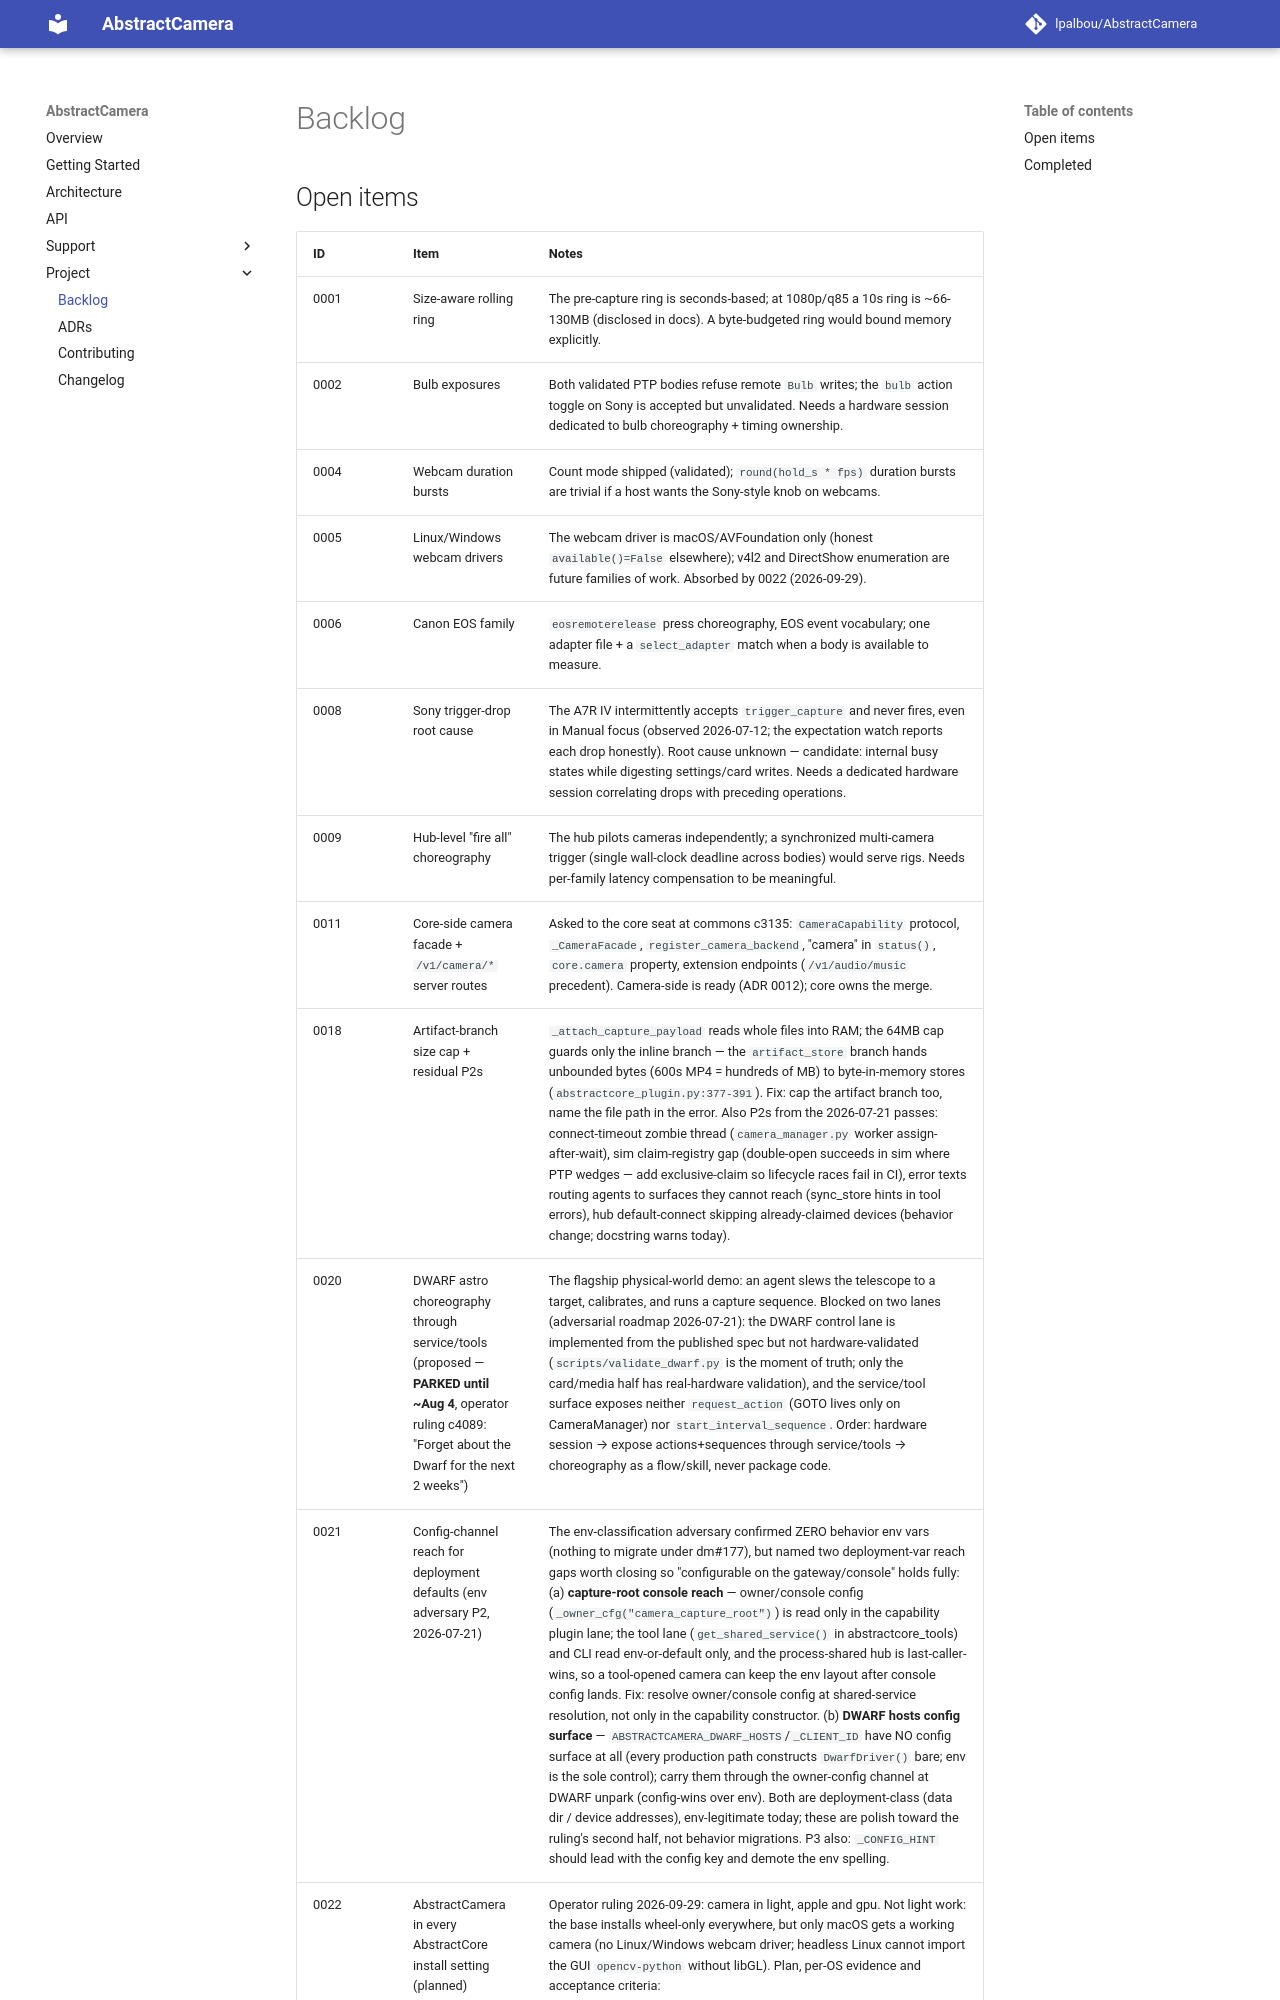

repository: lpalbou/AbstractCamera · page: backlog/index.html · generator: mkdocs

# Backlog

## Open items

| ID | Item | Notes |
| --- | --- | --- |
| 0001 | Size-aware rolling ring | The pre-capture ring is seconds-based; at 1080p/q85 a 10s ring is ~66-130MB (disclosed in docs). A byte-budgeted ring would bound memory explicitly. |
| 0002 | Bulb exposures | Both validated PTP bodies refuse remote `Bulb` writes; the `bulb` action toggle on Sony is accepted but unvalidated. Needs a hardware session dedicated to bulb choreography + timing ownership. |
| 0004 | Webcam duration bursts | Count mode shipped (validated); `round(hold_s * fps)` duration bursts are trivial if a host wants the Sony-style knob on webcams. |
| 0005 | Linux/Windows webcam drivers | The webcam driver is macOS/AVFoundation only (honest `available()=False` elsewhere); v4l2 and DirectShow enumeration are future families of work. Absorbed by 0022 (2026-09-29). |
| 0006 | Canon EOS family | `eosremoterelease` press choreography, EOS event vocabulary; one adapter file + a `select_adapter` match when a body is available to measure. |
| 0008 | Sony trigger-drop root cause | The A7R IV intermittently accepts `trigger_capture` and never fires, even in Manual focus (observed 2026-07-12; the expectation watch reports each drop honestly). Root cause unknown — candidate: internal busy states while digesting settings/card writes. Needs a dedicated hardware session correlating drops with preceding operations. |
| 0009 | Hub-level "fire all" choreography | The hub pilots cameras independently; a synchronized multi-camera trigger (single wall-clock deadline across bodies) would serve rigs. Needs per-family latency compensation to be meaningful. |
| 0011 | Core-side camera facade + `/v1/camera/*` server routes | Asked to the core seat at commons c3135: `CameraCapability` protocol, `_CameraFacade`, `register_camera_backend`, "camera" in `status()`, `core.camera` property, extension endpoints (`/v1/audio/music` precedent). Camera-side is ready (ADR 0012); core owns the merge. |
| 0018 | Artifact-branch size cap + residual P2s | `_attach_capture_payload` reads whole files into RAM; the 64MB cap guards only the inline branch — the `artifact_store` branch hands unbounded bytes (600s MP4 = hundreds of MB) to byte-in-memory stores (`abstractcore_plugin.py:377-391`). Fix: cap the artifact branch too, name the file path in the error. Also P2s from the 2026-07-21 passes: connect-timeout zombie thread (`camera_manager.py` worker assign-after-wait), sim claim-registry gap (double-open succeeds in sim where PTP wedges — add exclusive-claim so lifecycle races fail in CI), error texts routing agents to surfaces they cannot reach (sync_store hints in tool errors), hub default-connect skipping already-claimed devices (behavior change; docstring warns today). |
| 0020 | DWARF astro choreography through service/tools (proposed — **PARKED until ~Aug 4**, operator ruling c4089: "Forget about the Dwarf for the next 2 weeks") | The flagship physical-world demo: an agent slews the telescope to a target, calibrates, and runs a capture sequence. Blocked on two lanes (adversarial roadmap 2026-07-21): the DWARF control lane is implemented from the published spec but not hardware-validated (`scripts/validate_dwarf.py` is the moment of truth; only the card/media half has real-hardware validation), and the service/tool surface exposes neither `request_action` (GOTO lives only on CameraManager) nor `start_interval_sequence`. Order: hardware session → expose actions+sequences through service/tools → choreography as a flow/skill, never package code. |
| 0021 | Config-channel reach for deployment defaults (env adversary P2, 2026-07-21) | The env-classification adversary confirmed ZERO behavior env vars (nothing to migrate under dm#177), but named two deployment-var reach gaps worth closing so "configurable on the gateway/console" holds fully: (a) **capture-root console reach** — owner/console config (`_owner_cfg("camera_capture_root")`) is read only in the capability plugin lane; the tool lane (`get_shared_service()` in abstractcore_tools) and CLI read env-or-default only, and the process-shared hub is last-caller-wins, so a tool-opened camera can keep the env layout after console config lands. Fix: resolve owner/console config at shared-service resolution, not only in the capability constructor. (b) **DWARF hosts config surface** — `ABSTRACTCAMERA_DWARF_HOSTS`/`_CLIENT_ID` have NO config surface at all (every production path constructs `DwarfDriver()` bare; env is the sole control); carry them through the owner-config channel at DWARF unpark (config-wins over env). Both are deployment-class (data dir / device addresses), env-legitimate today; these are polish toward the ruling's second half, not behavior migrations. P3 also: `_CONFIG_HINT` should lead with the config key and demote the env spelling. |
| 0022 | AbstractCamera in every AbstractCore install setting (planned) | Operator ruling 2026-09-29: camera in light, apple and gpu. Not light work: the base installs wheel-only everywhere, but only macOS gets a working camera (no Linux/Windows webcam driver; headless Linux cannot import the GUI `opencv-python` without libGL). Plan, per-OS evidence and acceptance criteria: [planned/0022_camera_in_every_abstractcore_setting.md](planned/0022_camera_in_every_abstrac
